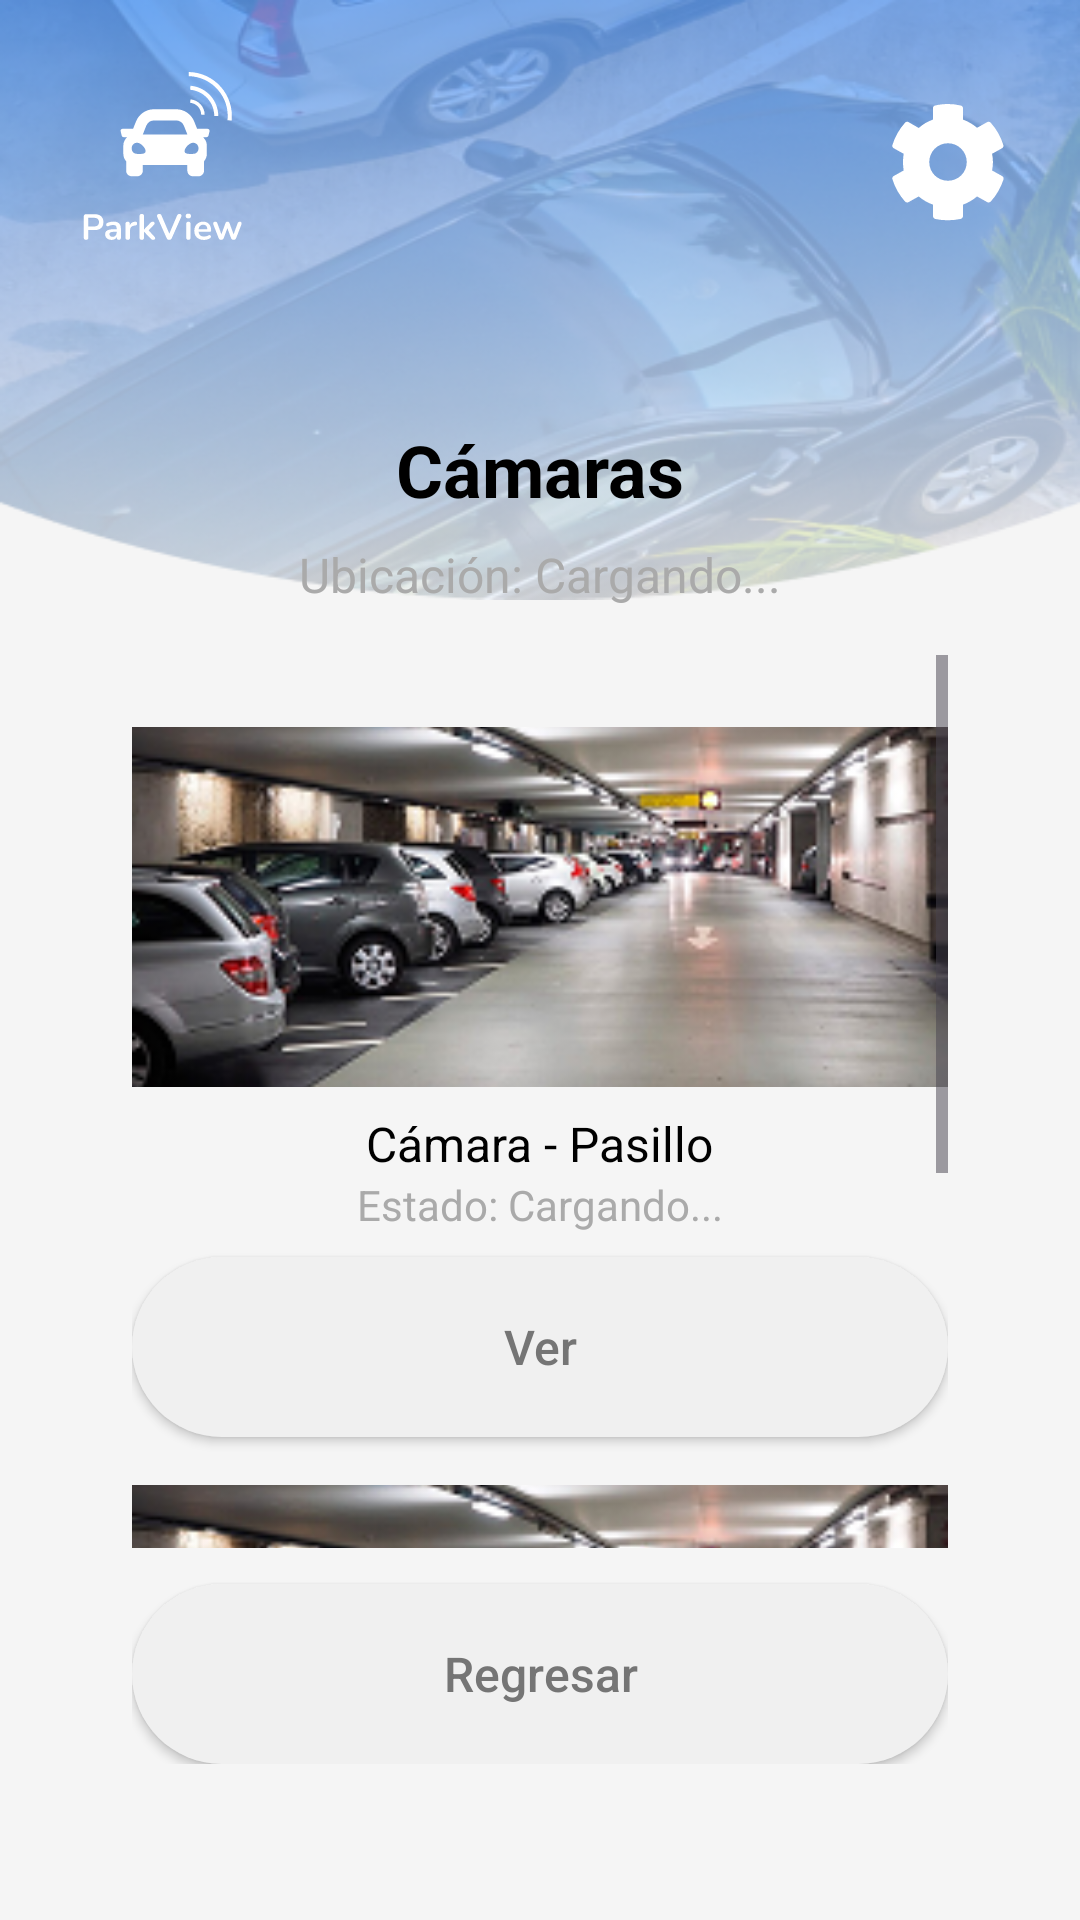

Produce the Android XML layout that renders to this screen, including the resource entries it uses.
<!-- AndroidManifest.xml: application theme Theme.ParkView -->
<!-- res/layout/fragment_camaras.xml -->
<?xml version="1.0" encoding="utf-8"?>
<androidx.constraintlayout.widget.ConstraintLayout xmlns:android="http://schemas.android.com/apk/res/android"
    xmlns:app="http://schemas.android.com/apk/res-auto"
    xmlns:tools="http://schemas.android.com/tools"
    android:layout_width="match_parent"
    android:layout_height="match_parent"
    android:background="#F5F5F5"
    tools:context=".Camaras">

    <LinearLayout
        android:id="@+id/header_layout_camaras"
        android:layout_width="0dp"
        android:layout_height="200dp"
        android:background="@drawable/header_save_location_background"
        android:orientation="vertical"
        android:padding="24dp"
        app:layout_constraintEnd_toEndOf="parent"
        app:layout_constraintStart_toStartOf="parent"
        app:layout_constraintTop_toTopOf="parent">

        <androidx.constraintlayout.widget.ConstraintLayout
            android:layout_width="match_parent"
            android:layout_height="wrap_content">

            <ImageView
                android:id="@+id/logo_image"
                android:layout_width="60dp"
                android:layout_height="60dp"
                android:src="@drawable/ic_logo"
                app:layout_constraintStart_toStartOf="parent"
                app:layout_constraintTop_toTopOf="parent"
                app:tint="@android:color/white" />

            <ImageView
                android:id="@+id/settings_icon"
                android:layout_width="40dp"
                android:layout_height="40dp"
                android:src="@drawable/ic_settings"
                app:layout_constraintBottom_toBottomOf="@id/logo_image"
                app:layout_constraintEnd_toEndOf="parent"
                app:layout_constraintTop_toTopOf="@id/logo_image"
                app:tint="@android:color/white" />

        </androidx.constraintlayout.widget.ConstraintLayout>

    </LinearLayout>

    <LinearLayout
        android:id="@+id/camaras_card"
        android:layout_width="0dp"
        android:layout_height="0dp"
        android:layout_marginStart="24dp"
        android:layout_marginTop="-80dp"
        android:layout_marginEnd="24dp"
        android:layout_marginBottom="32dp"
        android:background="@drawable/card_background"
        android:elevation="8dp"
        android:orientation="vertical"
        android:padding="20dp"
        app:layout_constraintBottom_toBottomOf="parent"
        app:layout_constraintEnd_toEndOf="parent"
        app:layout_constraintStart_toStartOf="parent"
        app:layout_constraintTop_toBottomOf="@+id/header_layout_camaras">

        <TextView
            android:layout_width="wrap_content"
            android:layout_height="wrap_content"
            android:layout_gravity="center_horizontal"
            android:text="Cámaras"
            android:textColor="@android:color/black"
            android:textSize="24sp"
            android:textStyle="bold" />


        <TextView
            android:id="@+id/tv_current_location_camaras"
            android:layout_width="wrap_content"
            android:layout_height="wrap_content"
            android:layout_gravity="center_horizontal"
            android:layout_marginTop="8dp"
            android:text="Ubicación: Cargando..."
            android:textColor="@android:color/darker_gray"
            android:textSize="16sp" />


        <ScrollView
            android:layout_width="match_parent"
            android:layout_height="0dp"
            android:layout_marginTop="16dp"
            android:layout_weight="1">

            <LinearLayout
                android:layout_width="match_parent"
                android:layout_height="wrap_content"
                android:orientation="vertical">

                <ImageView
                    android:layout_width="match_parent"
                    android:layout_height="120dp"
                    android:layout_marginTop="24dp"
                    android:scaleType="centerCrop"
                    android:src="@drawable/camara_carros" />

                <TextView
                    android:layout_width="wrap_content"
                    android:layout_height="wrap_content"
                    android:layout_gravity="center_horizontal"
                    android:layout_marginTop="8dp"
                    android:text="Cámara - Pasillo"
                    android:textColor="@android:color/black"
                    android:textSize="16sp" />

                <TextView
                    android:id="@+id/tv_status_pasillo"
                    android:layout_width="wrap_content"
                    android:layout_height="wrap_content"
                    android:layout_gravity="center_horizontal"
                    android:text="Estado: Cargando..."
                    android:textColor="@android:color/darker_gray"
                    android:textSize="14sp" />

                <androidx.appcompat.widget.AppCompatButton
                    android:id="@+id/btn_ver_camara_pasillo"
                    android:layout_width="match_parent"
                    android:layout_height="60dp"
                    android:layout_marginTop="8dp"
                    android:background="@drawable/button_selector"
                    android:text="Ver"
                    android:textAllCaps="false"
                    android:textColor="@color/button_text_selector"
                    android:textSize="16sp" />

                <ImageView
                    android:layout_width="match_parent"
                    android:layout_height="120dp"
                    android:layout_marginTop="16dp"
                    android:scaleType="centerCrop"
                    android:src="@drawable/camara_carros" />

                <TextView
                    android:layout_width="wrap_content"
                    android:layout_height="wrap_content"
                    android:layout_gravity="center_horizontal"
                    android:layout_marginTop="8dp"
                    android:text="Cámara - Vista superior"
                    android:textColor="@android:color/black"
                    android:textSize="16sp" />

                <TextView
                    android:id="@+id/tv_status_superior"
                    android:layout_width="wrap_content"
                    android:layout_height="wrap_content"
                    android:layout_gravity="center_horizontal"
                    android:text="Estado: Cargando..."
                    android:textColor="@android:color/darker_gray"
                    android:textSize="14sp" />

                <androidx.appcompat.widget.AppCompatButton
                    android:id="@+id/btn_ver_camara_superior"
                    android:layout_width="match_parent"
                    android:layout_height="60dp"
                    android:layout_marginTop="8dp"
                    android:background="@drawable/button_selector"
                    android:enabled="false"
                    android:text="Ver"
                    android:textAllCaps="false"
                    android:textColor="@color/button_text_selector"
                    android:textSize="16sp" />
            </LinearLayout>
        </ScrollView>

        <androidx.appcompat.widget.AppCompatButton
            android:id="@+id/btn_regresar_camaras"
            android:layout_width="match_parent"
            android:layout_height="60dp"
            android:layout_marginTop="12dp"
            android:background="@drawable/button_selector"
            android:text="Regresar"
            android:textAllCaps="false"
            android:textColor="@color/button_text_selector"
            android:textSize="16sp" />

    </LinearLayout>

</androidx.constraintlayout.widget.ConstraintLayout>
<!-- resources referenced by this layout -->
<resources>
  <!-- drawable button_selector (drawable) -->
  <?xml version="1.0" encoding="utf-8"?>
  <selector xmlns:android="http://schemas.android.com/apk/res/android">
      <item android:state_selected="true" android:drawable="@drawable/button_background_blue" />
      <item android:drawable="@drawable/button_background_gray" />
  </selector>
  <!-- drawable camara_carros: png bitmap (drawable, 60429 bytes) -->
  <!-- drawable header_save_location_background: png bitmap (drawable, 125431 bytes) -->
  <!-- drawable ic_logo: vector/xml drawable (drawable, 9109 chars, omitted) -->
  <!-- drawable ic_settings (drawable) -->
  <vector xmlns:android="http://schemas.android.com/apk/res/android"
      android:width="38dp"
      android:height="40dp"
      android:viewportWidth="38"
      android:viewportHeight="40">
    <path
        android:pathData="M37.047,24.688C37.438,24.922 37.594,25.391 37.516,25.781C36.578,28.594 35.172,31.094 33.219,33.203C32.906,33.516 32.438,33.594 32.047,33.359L28.688,31.484C27.281,32.656 25.719,33.594 24,34.219V38.047C24,38.438 23.688,38.828 23.219,38.984C20.484,39.531 17.594,39.609 14.703,38.984C14.313,38.828 14,38.438 14,38.047V34.219C12.203,33.594 10.641,32.656 9.234,31.484L5.875,33.359C5.484,33.594 5.016,33.516 4.703,33.203C2.828,31.094 1.344,28.594 0.484,25.781C0.328,25.391 0.484,24.922 0.875,24.688L4.234,22.813C3.922,20.938 3.922,19.141 4.234,17.266L0.875,15.391C0.484,15.156 0.328,14.688 0.484,14.297C1.344,11.484 2.828,8.984 4.703,6.875C5.016,6.563 5.484,6.484 5.875,6.719L9.234,8.672C10.641,7.422 12.203,6.484 14,5.859V2.031C14,1.641 14.234,1.25 14.703,1.172C17.438,0.547 20.328,0.469 23.219,1.172C23.688,1.25 24,1.641 24,2.031V5.859C25.719,6.484 27.281,7.422 28.688,8.594L32.047,6.719C32.438,6.484 32.906,6.563 33.219,6.875C35.094,8.984 36.578,11.484 37.438,14.297C37.594,14.688 37.438,15.156 37.047,15.391L33.688,17.266C34.078,19.141 34.078,20.938 33.688,22.813L37.047,24.688ZM19,26.25C22.438,26.25 25.25,23.516 25.25,20C25.25,16.563 22.438,13.75 19,13.75C15.484,13.75 12.75,16.563 12.75,20C12.75,23.516 15.484,26.25 19,26.25Z"
        android:fillColor="#ffffff"/>
  </vector>
  <style name="Theme.ParkView" parent="Base.Theme.ParkView" />
  <!-- drawable button_background_blue (drawable) -->
  <?xml version="1.0" encoding="utf-8"?>
  <shape xmlns:android="http://schemas.android.com/apk/res/android"
      android:shape="rectangle">
      <solid android:color="#3A79F0"/> <corners android:radius="100dp"/>
  </shape>
  <!-- drawable button_background_gray (drawable) -->
  <?xml version="1.0" encoding="utf-8"?>
  <shape xmlns:android="http://schemas.android.com/apk/res/android"
      android:shape="rectangle">
      <solid android:color="#F0F0F0"/> <corners android:radius="100dp"/>
  </shape>
  <style name="Base.Theme.ParkView" parent="Theme.Material3.DayNight.NoActionBar">
      </style>
</resources>
